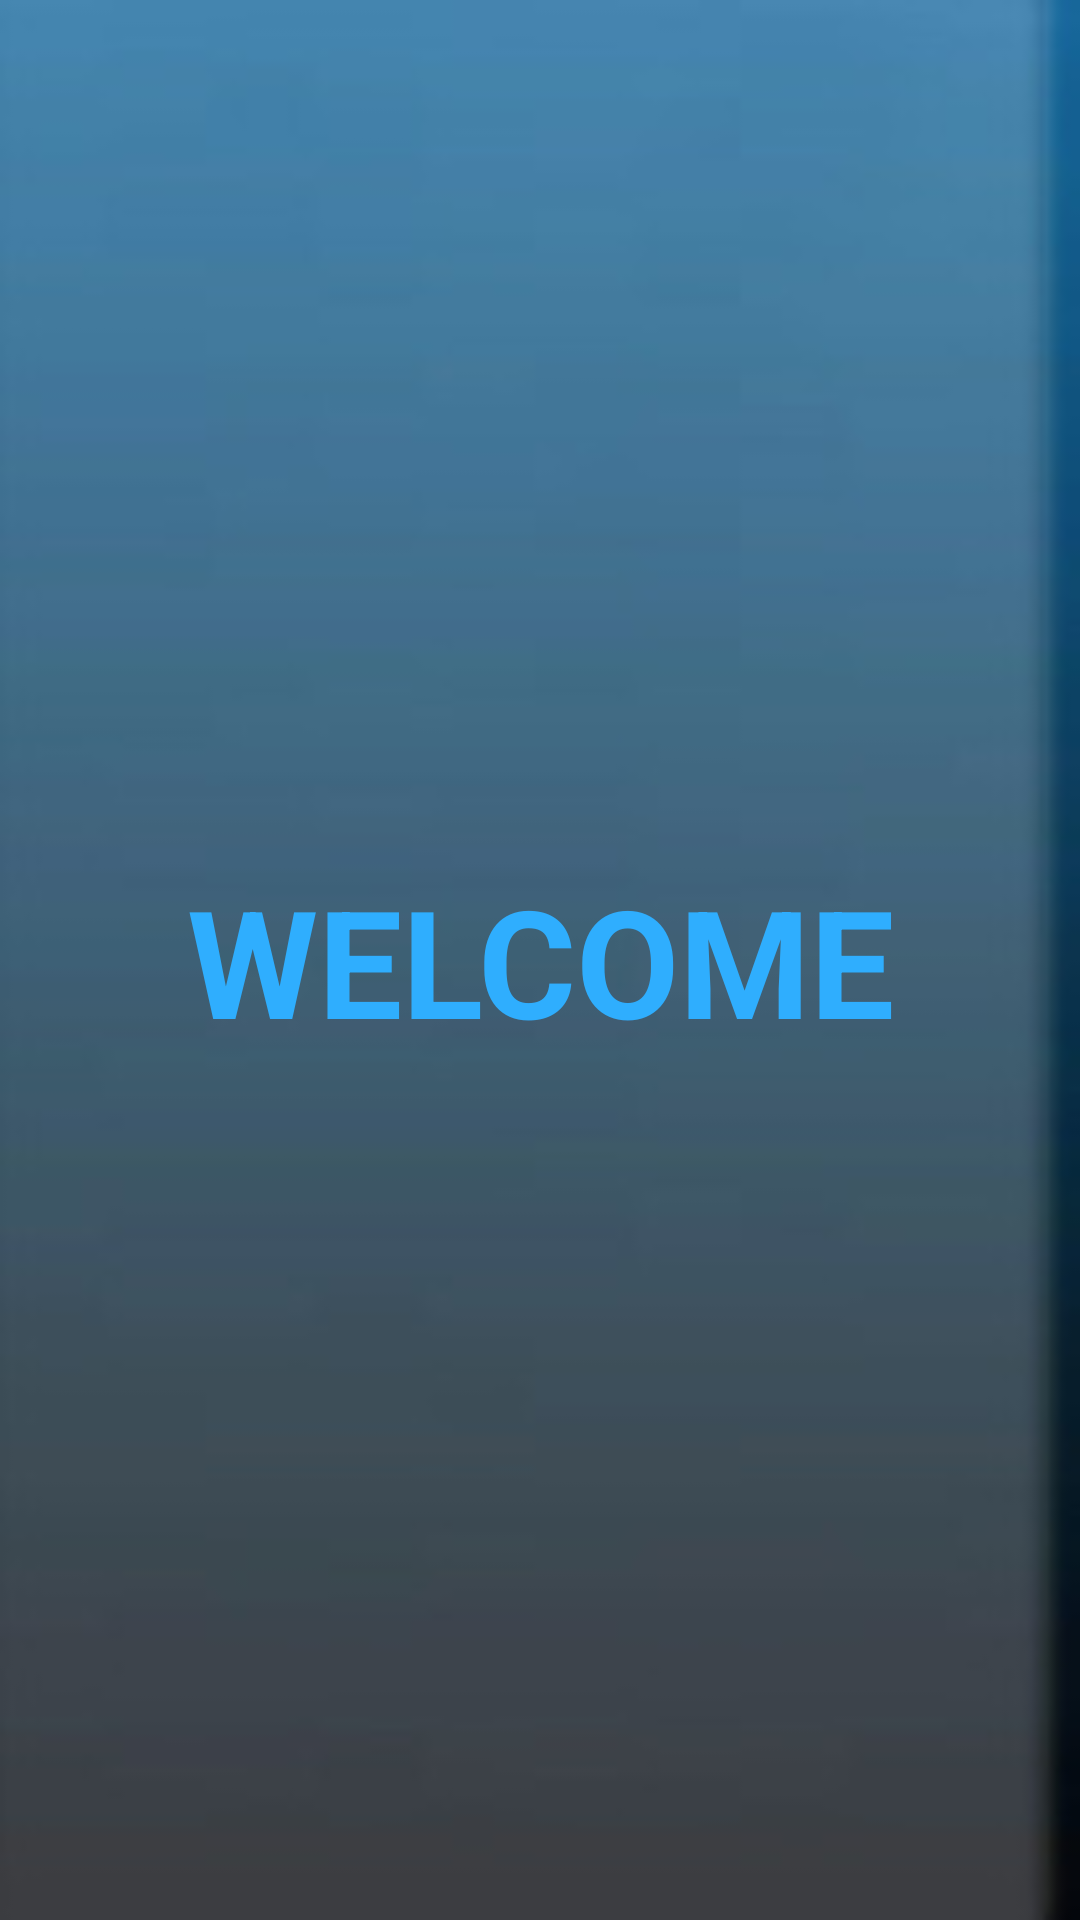

Here is an Android app screen rendered from its layout file. Give the layout XML and the strings, colors and styles it references.
<!-- AndroidManifest.xml: application theme AppTheme -->
<!-- res/layout/activity_main.xml -->
<RelativeLayout xmlns:android="http://schemas.android.com/apk/res/android"
    xmlns:tools="http://schemas.android.com/tools"
    android:layout_width="match_parent"
    android:layout_height="match_parent"
    android:background="@drawable/menubackground"
    android:paddingBottom="@dimen/activity_vertical_margin"
    android:paddingLeft="@dimen/activity_horizontal_margin"
    android:paddingRight="@dimen/activity_horizontal_margin"
    android:paddingTop="@dimen/activity_vertical_margin"
    tools:context=".MainActivity" >

    <TextView
        android:id="@+id/fullscreen"
        android:layout_width="match_parent"
        android:layout_height="match_parent"
        android:gravity="center"
        android:keepScreenOn="true"
        android:text="WELCOME"
        android:textColor="#2faefe"
        android:textSize="50sp"
        android:textStyle="bold" />

</RelativeLayout>
<!-- resources referenced by this layout -->
<resources>
  <!-- drawable menubackground: jpg bitmap (drawable-hdpi, 4466 bytes) -->
  <style name="AppTheme" parent="AppBaseTheme">
          
      </style>
  <style name="AppBaseTheme" parent="android:Theme.Light">
          
      </style>
</resources>
